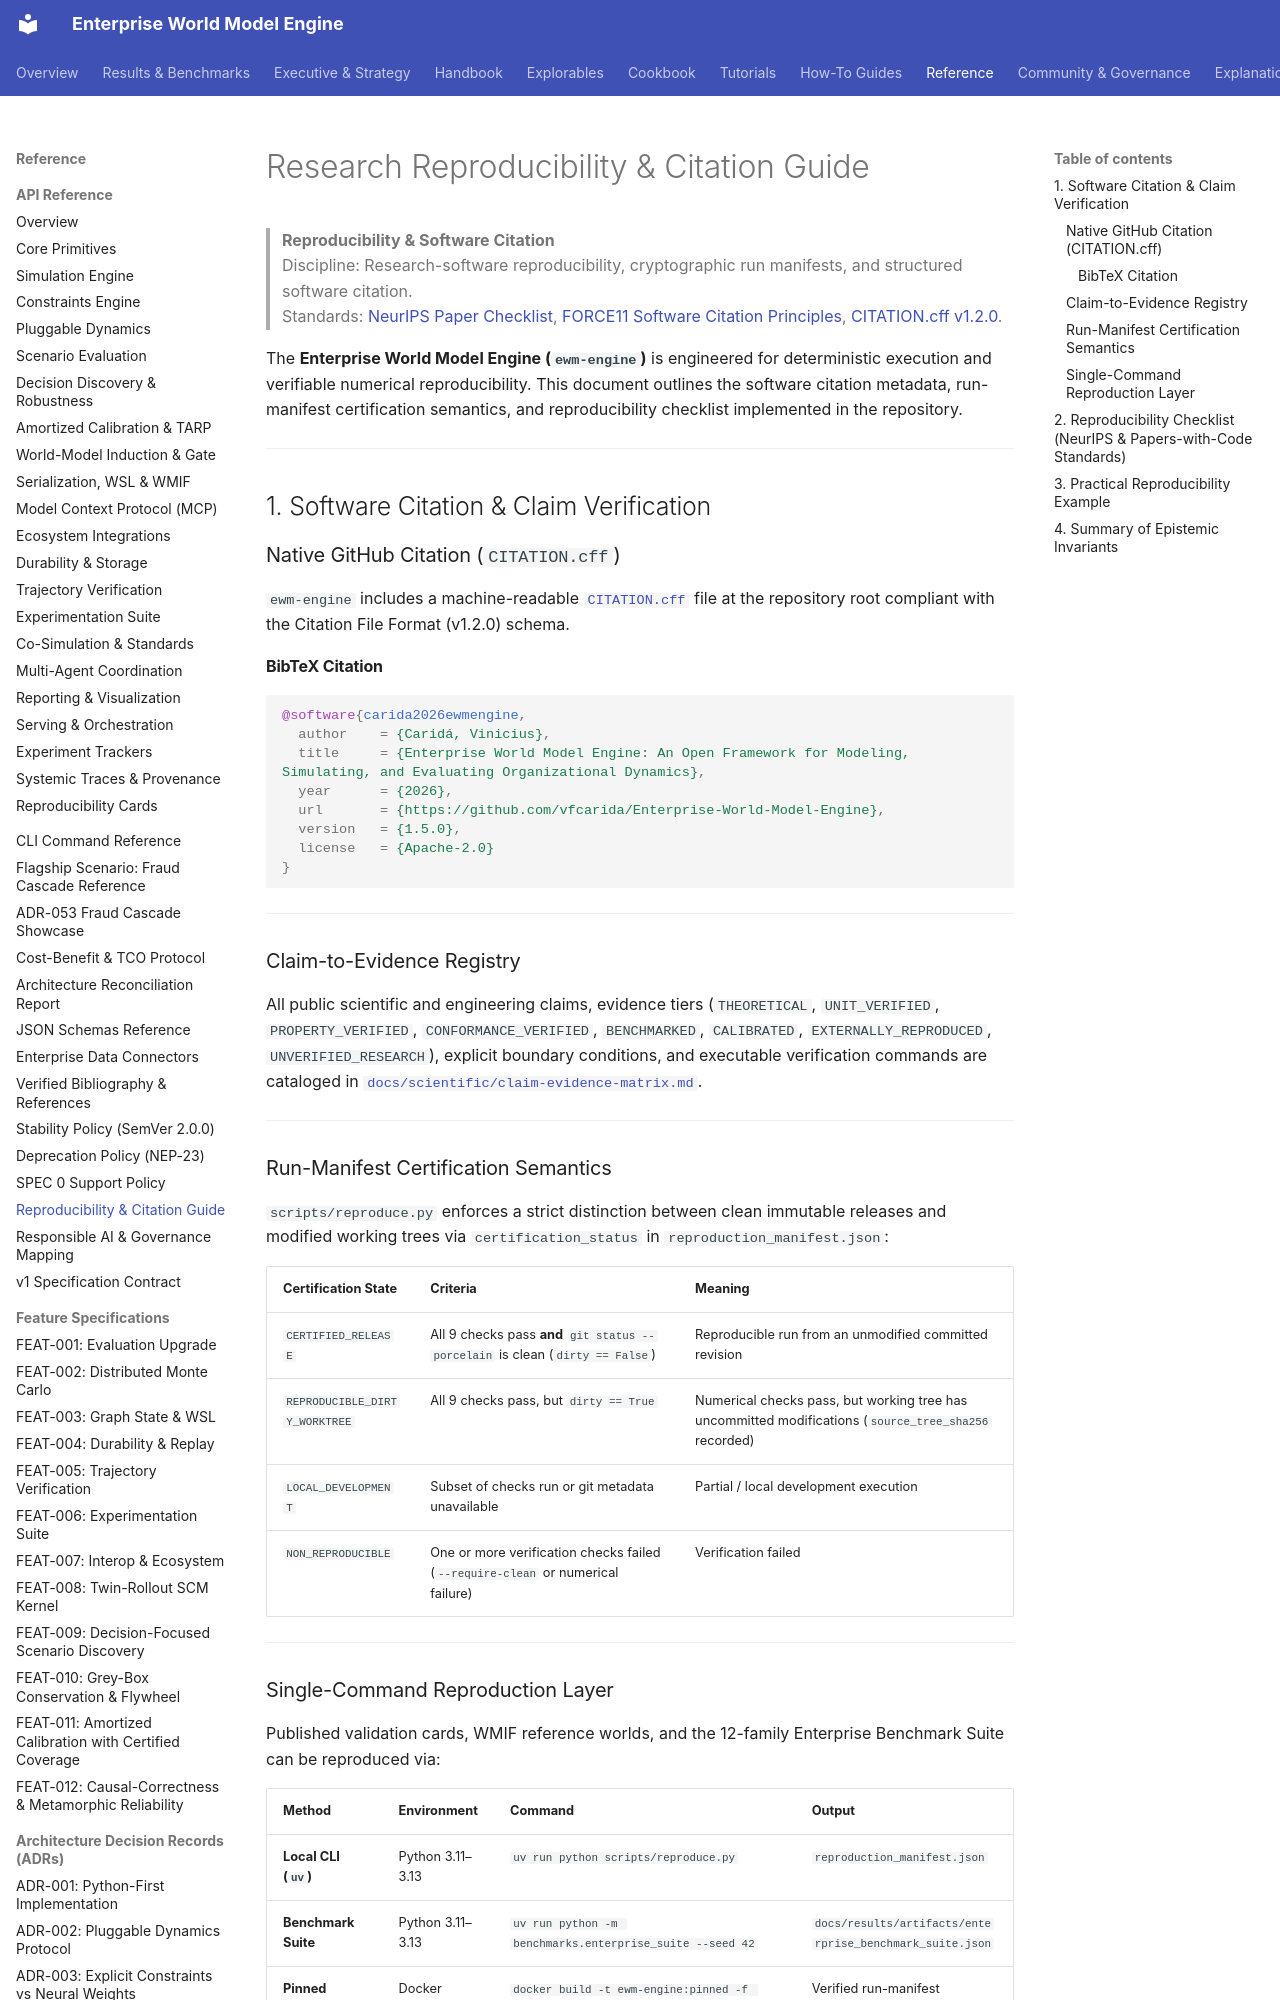

repository: vfcarida/Enterprise-World-Model-Engine · page: reproducibility/index.html · generator: mkdocs

# Research Reproducibility & Citation Guide

> **Reproducibility & Software Citation**  
> Discipline: Research-software reproducibility, cryptographic run manifests, and structured software citation.  
> Standards: [NeurIPS Paper Checklist](https://neurips.cc/public/guides/PaperChecklist), [FORCE11 Software Citation Principles](https://doi.org/10.7717/peerj-cs.86), [CITATION.cff v1.2.0](https://citation-file-format.github.io/).

The **Enterprise World Model Engine (`ewm-engine`)** is engineered for deterministic execution and verifiable numerical reproducibility. This document outlines the software citation metadata, run-manifest certification semantics, and reproducibility checklist implemented in the repository.

---

## 1. Software Citation & Claim Verification

### Native GitHub Citation (`CITATION.cff`)
`ewm-engine` includes a machine-readable [`CITATION.cff`](https://github.com/vfcarida/Enterprise-World-Model-Engine/blob/main/CITATION.cff) file at the repository root compliant with the Citation File Format (v1.2.0) schema.

#### BibTeX Citation
```bibtex
@software{carida2026ewmengine,
  author    = {Caridá, Vinicius},
  title     = {Enterprise World Model Engine: An Open Framework for Modeling, Simulating, and Evaluating Organizational Dynamics},
  year      = {2026},
  url       = {https://github.com/vfcarida/Enterprise-World-Model-Engine},
  version   = {1.5.0},
  license   = {Apache-2.0}
}
```

---

### Claim-to-Evidence Registry

All public scientific and engineering claims, evidence tiers (`THEORETICAL`, `UNIT_VERIFIED`, `PROPERTY_VERIFIED`, `CONFORMANCE_VERIFIED`, `BENCHMARKED`, `CALIBRATED`, `EXTERNALLY_REPRODUCED`, `UNVERIFIED_RESEARCH`), explicit boundary conditions, and executable verification commands are cataloged in [`docs/scientific/claim-evidence-matrix.md`](scientific/claim-evidence-matrix.md).

---

### Run-Manifest Certification Semantics

`scripts/reproduce.py` enforces a strict distinction between clean immutable releases and modified working trees via `certification_status` in `reproduction_manifest.json`:

| Certification State | Criteria | Meaning |
| :--- | :--- | :--- |
| `CERTIFIED_RELEASE` | All 9 checks pass **and** `git status --porcelain` is clean (`dirty == False`) | Reproducible run from an unmodified committed revision |
| `REPRODUCIBLE_DIRTY_WORKTREE` | All 9 checks pass, but `dirty == True` | Numerical checks pass, but working tree has uncommitted modifications (`source_tree_sha256` recorded) |
| `LOCAL_DEVELOPMENT` | Subset of checks run or git metadata unavailable | Partial / local development execution |
| `NON_REPRODUCIBLE` | One or more verification checks failed (`--require-clean` or numerical failure) | Verification failed |

---

### Single-Command Reproduction Layer

Published validation cards, WMIF reference worlds, and the 12-family Enterprise Benchmark Suite can be reproduced via:

| Method | Environment | Command | Output |
| :--- | :--- | :--- | :--- |
| **Local CLI (`uv`)** | Python 3.11–3.13 | `uv run python scripts/reproduce.py` | `reproduction_manifest.json` |
| **Benchmark Suite** | Python 3.11–3.13 | `uv run python -m benchmarks.enterprise_suite --seed 42` | `docs/results/artifacts/enterprise_benchmark_suite.json` |
| **Pinned Docker** | Docker Engine | `docker build -t ewm-engine:pinned -f Dockerfile . && docker run --rm ewm-engine:pinned` | Verified run-manifest |


---
